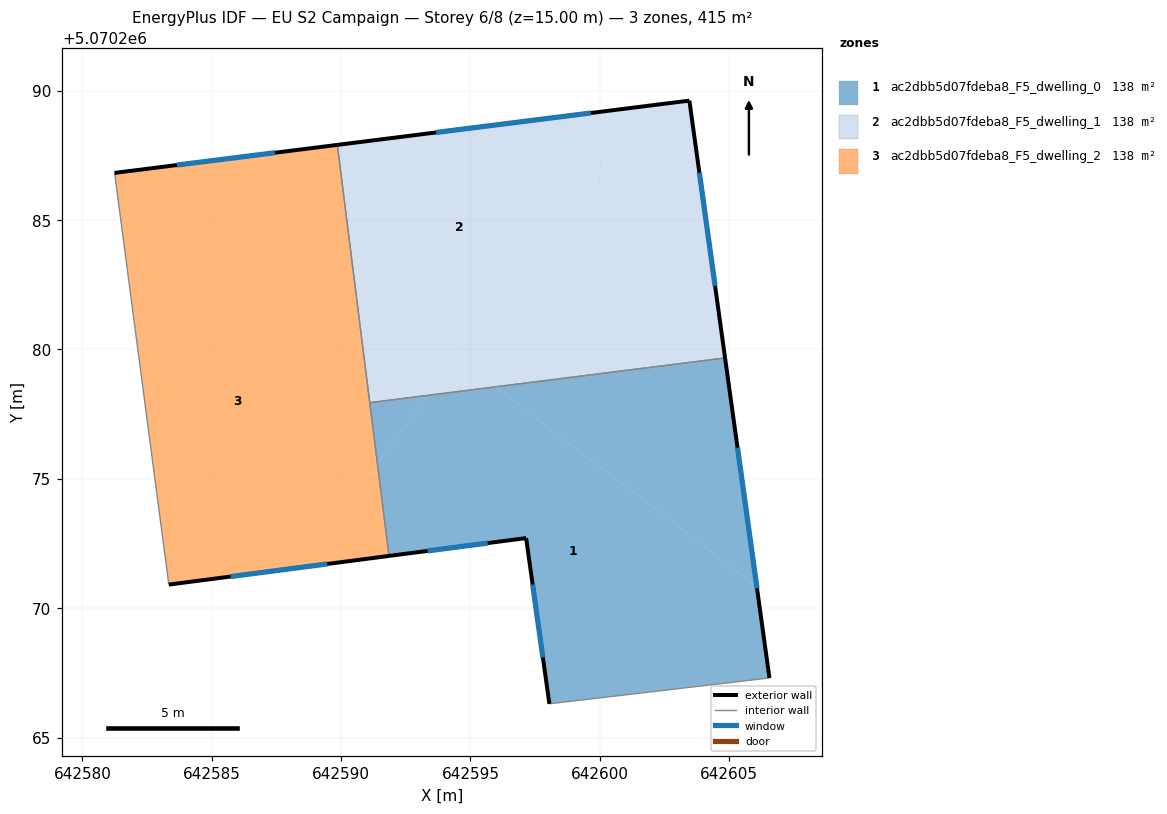
=== STOREY PLAN SPEC (per zone: floor XY polygon, exterior-wall plan segments, windows/doors) ===
zone 1: ac2dbb5d07fdeba8_F5_dwelling_0  (138.3 m²)
  floor: (642606.56, 5070267.30) (642606.07, 5070270.84) (642595.96, 5070278.55) (642593.41, 5070278.23) (642591.40, 5070275.60) (642591.85, 5070272.02) (642597.15, 5070272.71) (642598.05, 5070266.30)
  floor: (642593.29, 5070278.07) (642593.41, 5070278.23) (642593.13, 5070278.20)
  floor: (642606.07, 5070270.84) (642604.84, 5070279.67) (642595.96, 5070278.55)
  floor: (642591.40, 5070275.60) (642593.29, 5070278.07) (642593.13, 5070278.20) (642591.11, 5070277.94)
  exterior wall: (642604.84, 5070279.67) – (642606.56, 5070267.30)  [12.5 m]
    window: (642605.32, 5070276.21) – (642606.08, 5070270.77)  [7.2 m²]
  exterior wall: (642598.05, 5070266.30) – (642597.15, 5070272.71)  [6.5 m]
    window: (642597.80, 5070268.10) – (642597.40, 5070270.91)  [3.8 m²]
  exterior wall: (642597.15, 5070272.71) – (642591.85, 5070272.02)  [5.3 m]
    window: (642595.67, 5070272.51) – (642593.34, 5070272.21)  [3.1 m²]
  interior walls: 3
zone 2: ac2dbb5d07fdeba8_F5_dwelling_1  (138.4 m²)
  floor: (642593.41, 5070278.23) (642601.95, 5070289.43) (642589.85, 5070287.91) (642590.86, 5070279.93) (642593.13, 5070278.20)
  floor: (642604.84, 5070279.67) (642603.46, 5070289.62) (642601.95, 5070289.43) (642594.50, 5070279.66) (642595.96, 5070278.55)
  floor: (642593.13, 5070278.20) (642590.86, 5070279.93) (642591.11, 5070277.94)
  floor: (642595.96, 5070278.55) (642594.50, 5070279.66) (642593.41, 5070278.23)
  exterior wall: (642603.46, 5070289.62) – (642604.84, 5070279.67)  [10.0 m]
    window: (642603.85, 5070286.83) – (642604.46, 5070282.46)  [5.8 m²]
  exterior wall: (642589.85, 5070287.91) – (642603.46, 5070289.62)  [13.7 m]
    window: (642593.67, 5070288.39) – (642599.65, 5070289.14)  [8.0 m²]
  interior walls: 2
zone 3: ac2dbb5d07fdeba8_F5_dwelling_2  (138.3 m²)
  floor: (642588.32, 5070271.56) (642591.40, 5070275.60) (642590.86, 5070279.93) (642581.73, 5070286.88) (642581.24, 5070286.82) (642583.34, 5070270.91)
  floor: (642590.86, 5070279.93) (642589.86, 5070287.91) (642581.73, 5070286.88)
  floor: (642591.85, 5070272.02) (642591.40, 5070275.60) (642588.32, 5070271.56)
  exterior wall: (642591.85, 5070272.02) – (642583.34, 5070270.91)  [8.6 m]
    window: (642589.47, 5070271.71) – (642585.73, 5070271.22)  [5.0 m²]
  exterior wall: (642581.24, 5070286.82) – (642589.85, 5070287.91)  [8.7 m]
    window: (642583.66, 5070287.13) – (642587.44, 5070287.60)  [5.0 m²]
  interior walls: 3

=== DERIVED (storey summary) ===
Building: EU S2 Campaign
Storey: 6 of 8  (floor level z = 15.00 m)
Storey gross floor area: 415.0 m²
Zones on this storey: 3
  - ac2dbb5d07fdeba8_F5_dwelling_0: floor 138.3 m²; exterior wall 24.3 m (72.9 m²); 3 window(s) 14.1 m²; WWR 19.3%
  - ac2dbb5d07fdeba8_F5_dwelling_1: floor 138.4 m²; exterior wall 23.8 m (71.3 m²); 2 window(s) 13.8 m²; WWR 19.3%
  - ac2dbb5d07fdeba8_F5_dwelling_2: floor 138.3 m²; exterior wall 17.3 m (51.8 m²); 2 window(s) 10.0 m²; WWR 19.3%
Zone adjacency (shared interzone walls):
  - ac2dbb5d07fdeba8_F5_dwelling_0 ↔ ac2dbb5d07fdeba8_F5_dwelling_1
  - ac2dbb5d07fdeba8_F5_dwelling_0 ↔ ac2dbb5d07fdeba8_F5_dwelling_2
  - ac2dbb5d07fdeba8_F5_dwelling_1 ↔ ac2dbb5d07fdeba8_F5_dwelling_2